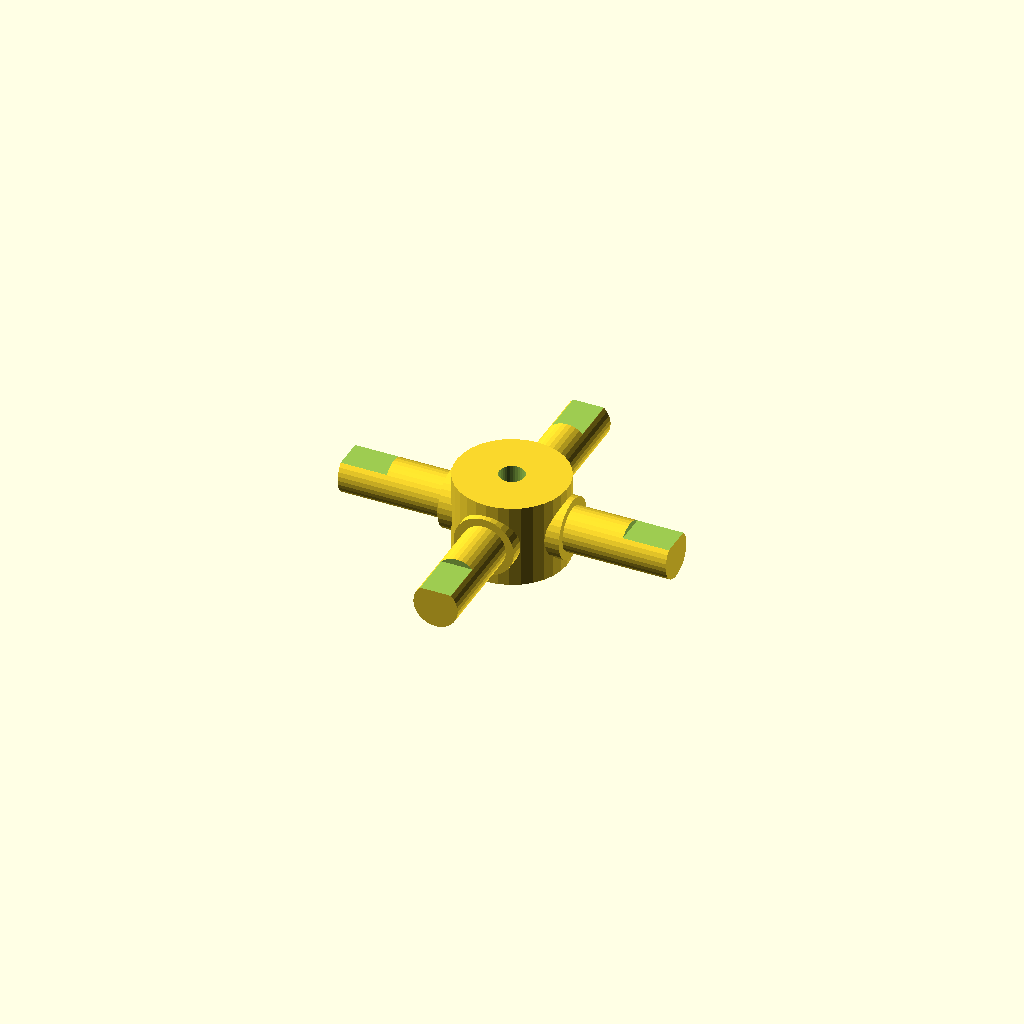
Cell 1: the model at its default parameters.
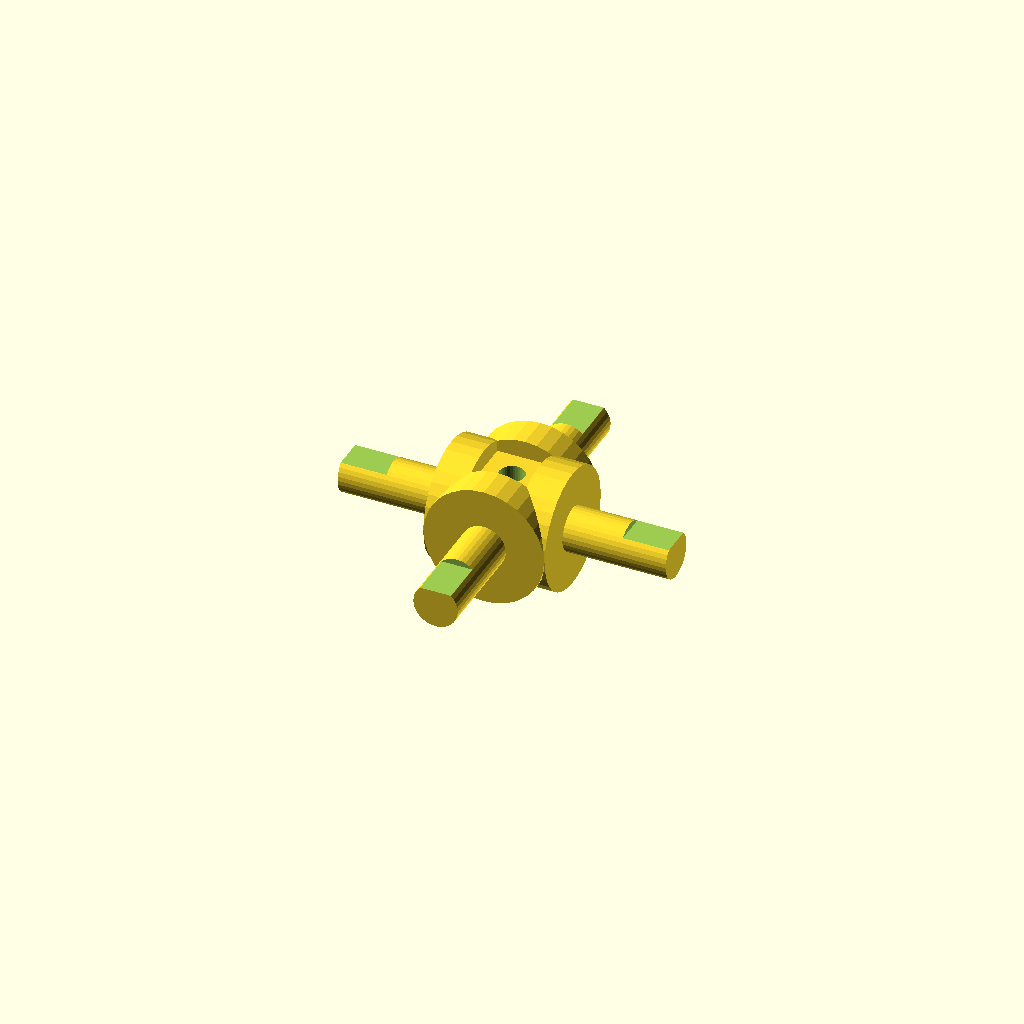
Cell 2: the same model with journal_d = 19.06.
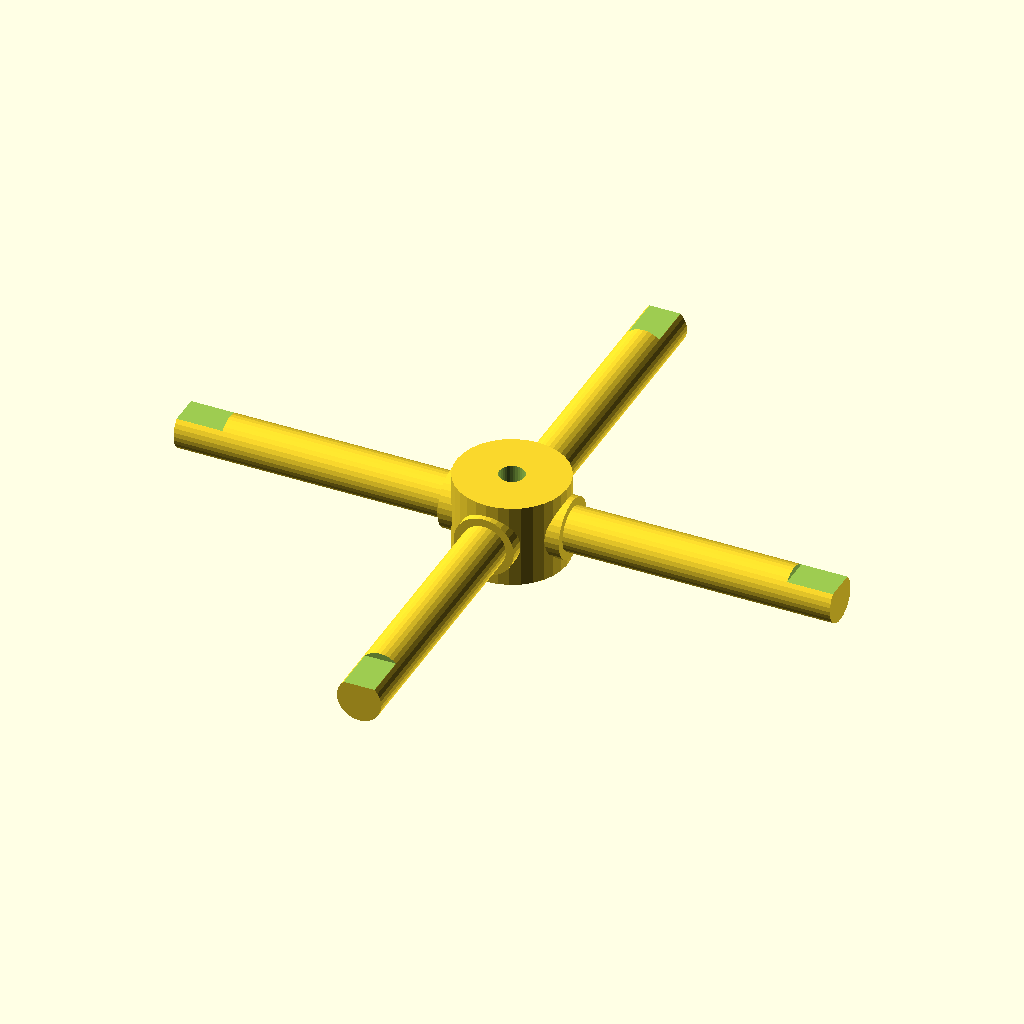
Cell 3: arm_len = 52 (everything else at default).
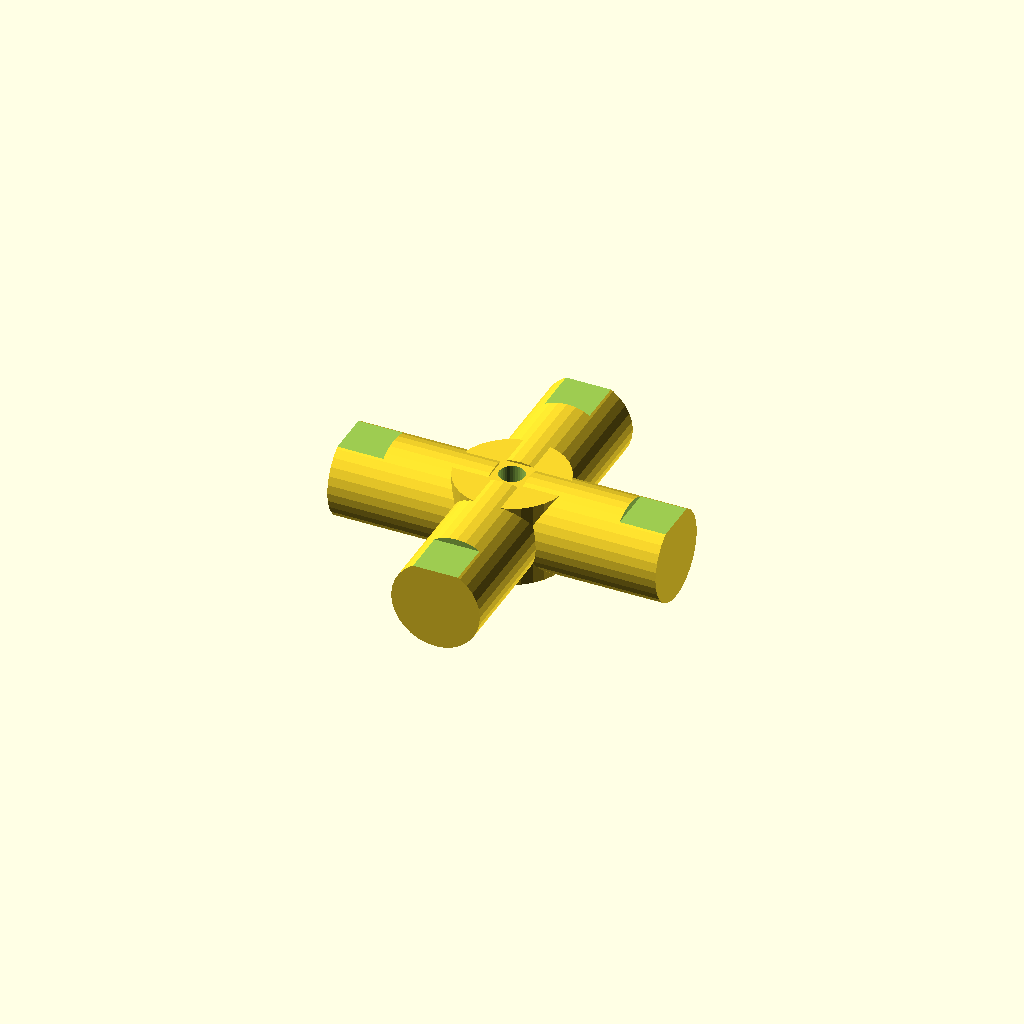
Cell 4: step_d = 14.06 (everything else at default).
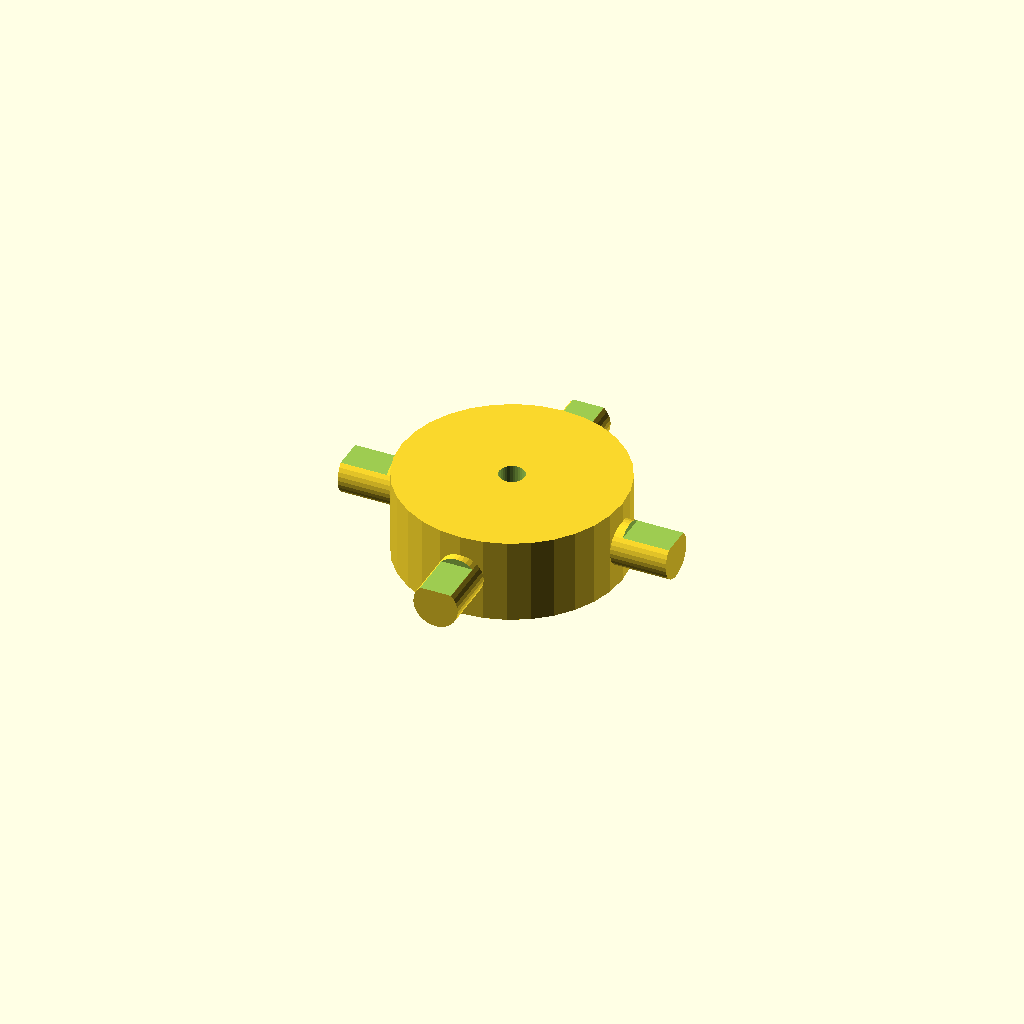
Cell 5 — hub_d set to 35.04, the other parameters unchanged.
One fixed orthographic camera (rotation 55°, 0°, 25°; colour scheme Cornfield) for every cell.
Source of the model, optional_data/data/gen3/cardans/part_0023.scad:
$fn = 32;

// ----------------------------------------------------------------------
// Cardan cross: 52 mm span, 9.53 mm trunnions
// ----------------------------------------------------------------------

// --- parameters (mm) ---
journal_d = 9.53;         // trunnion diameter
arm_len = 26;             // trunnion length from the centre
step_r = 3.24;            // step position from the centre
step_d = 7.03;            // journal diameter after the step
hub_d = 17.52;            // hub diameter
hub_h = 13.33;            // hub height
bore_d = 4;               // hub bore
flat_d = 1;               // depth of the journal flat
flat_len = 7.28;          // length of the journal flat

difference() {
  union() {
    /* hub along the joint axis */
    cylinder(h = hub_h, d = hub_d, center = true);
    for (a = [0 : 90 : 270]) rotate([0, 0, a]) {
      /* trunnion, sunk into the hub */
      translate([hub_d / 4, 0, 0]) rotate([0, 90, 0]) cylinder(h = step_r + 2, d = journal_d);
      /* stepped journal out to the tip */
      translate([step_r - 0.5, 0, 0]) rotate([0, 90, 0]) cylinder(h = arm_len + 0.5 - step_r, d = step_d);
    }
  }
  /* lubrication bore through the hub, 2.5 mm clear on both sides */
  translate([0, 0, -hub_h / 2 - 2.5]) cylinder(h = hub_h + 5, d = bore_d);
  /* machined flat on each journal tip */
  for (a = [0 : 90 : 270]) rotate([0, 0, a]) {
    translate([arm_len - flat_len, -step_d, step_d / 2 - flat_d]) cube([flat_len + 0.5, 2 * step_d, flat_d + 2.5]);
  }
}
Customizer parameters (derived from the source; name, type, default, range or options):
journal_d: number, default 9.53
arm_len: number, default 26
step_r: number, default 3.24
step_d: number, default 7.03
hub_d: number, default 17.52
hub_h: number, default 13.33
bore_d: number, default 4
flat_d: number, default 1
flat_len: number, default 7.28
